The GitHub repository AnnaFilipov93/ReLeaf-old contains a labelled image folder "new_flowers_data" with 7 categories: daisy, dandelion, iris, rose, sunflower, tulip, water lilies. Examples follow, each with its label.

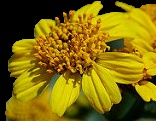
Label: sunflower

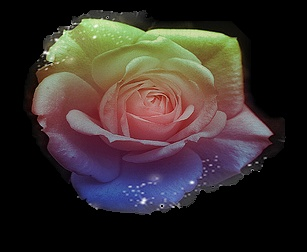
Label: rose

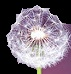
Label: dandelion

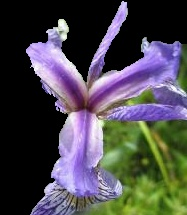
Label: iris

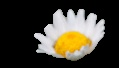
Label: daisy

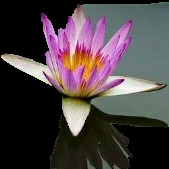
Label: water lilies
